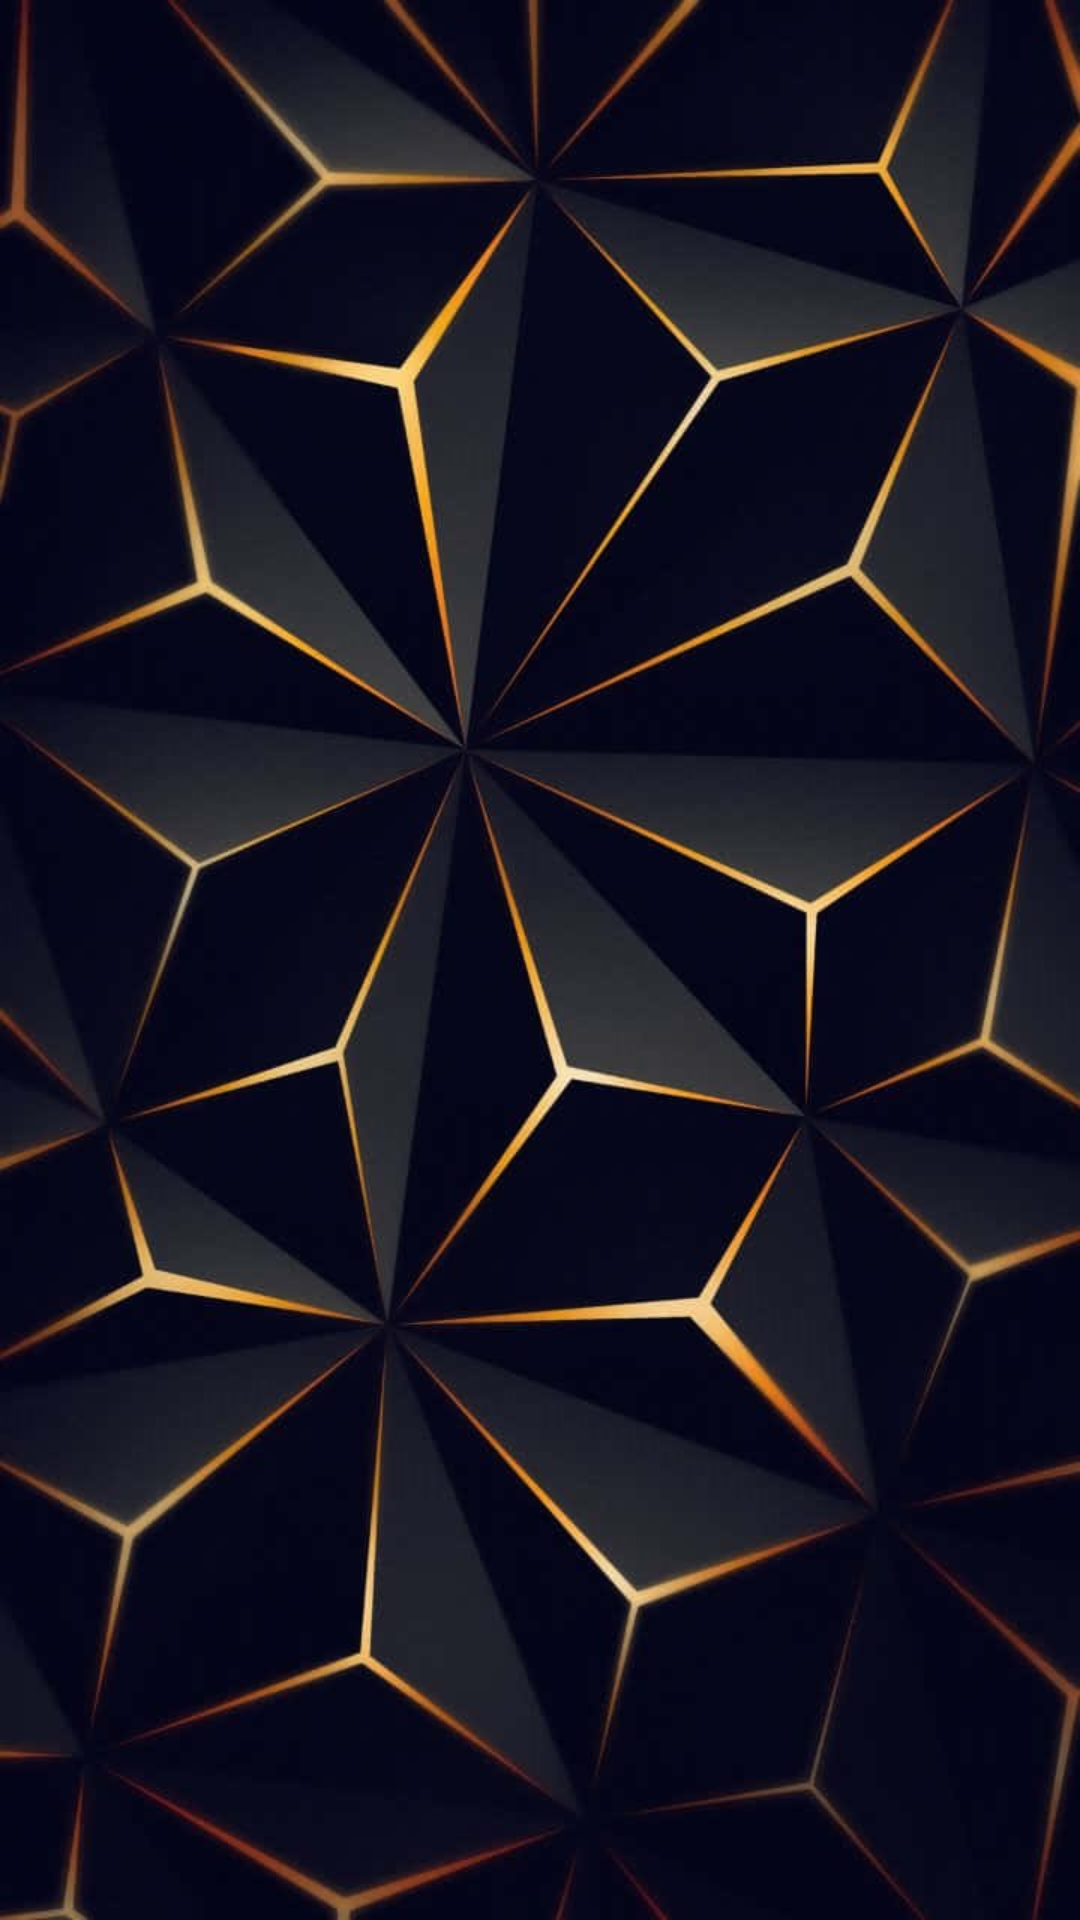

Write the Android layout XML for this screen, with the resource values it uses.
<!-- AndroidManifest.xml: application theme Theme.EntreVestor -->
<!-- res/layout/activity_news_feed.xml -->
<?xml version="1.0" encoding="utf-8"?>
<androidx.constraintlayout.widget.ConstraintLayout xmlns:android="http://schemas.android.com/apk/res/android"
    xmlns:app="http://schemas.android.com/apk/res-auto"
    android:layout_width="match_parent"
    android:layout_height="match_parent"
    xmlns:tools="http://schemas.android.com/tools">

    
    <androidx.recyclerview.widget.RecyclerView
        android:id="@+id/recycler_view"
        android:background="@drawable/welcome_background"
        android:layout_width="match_parent"
        android:layout_height="match_parent"
        android:padding="8dp"
        app:layoutManager="androidx.recyclerview.widget.LinearLayoutManager"
         />

</androidx.constraintlayout.widget.ConstraintLayout>
<!-- resources referenced by this layout -->
<resources>
  <!-- drawable welcome_background: png bitmap (drawable, 83782 bytes) -->
  <style name="Theme.EntreVestor" parent="Base.Theme.EntreVestor" />
  <style name="Base.Theme.EntreVestor" parent="Theme.AppCompat.Light.NoActionBar">
          
          
      </style>
</resources>
